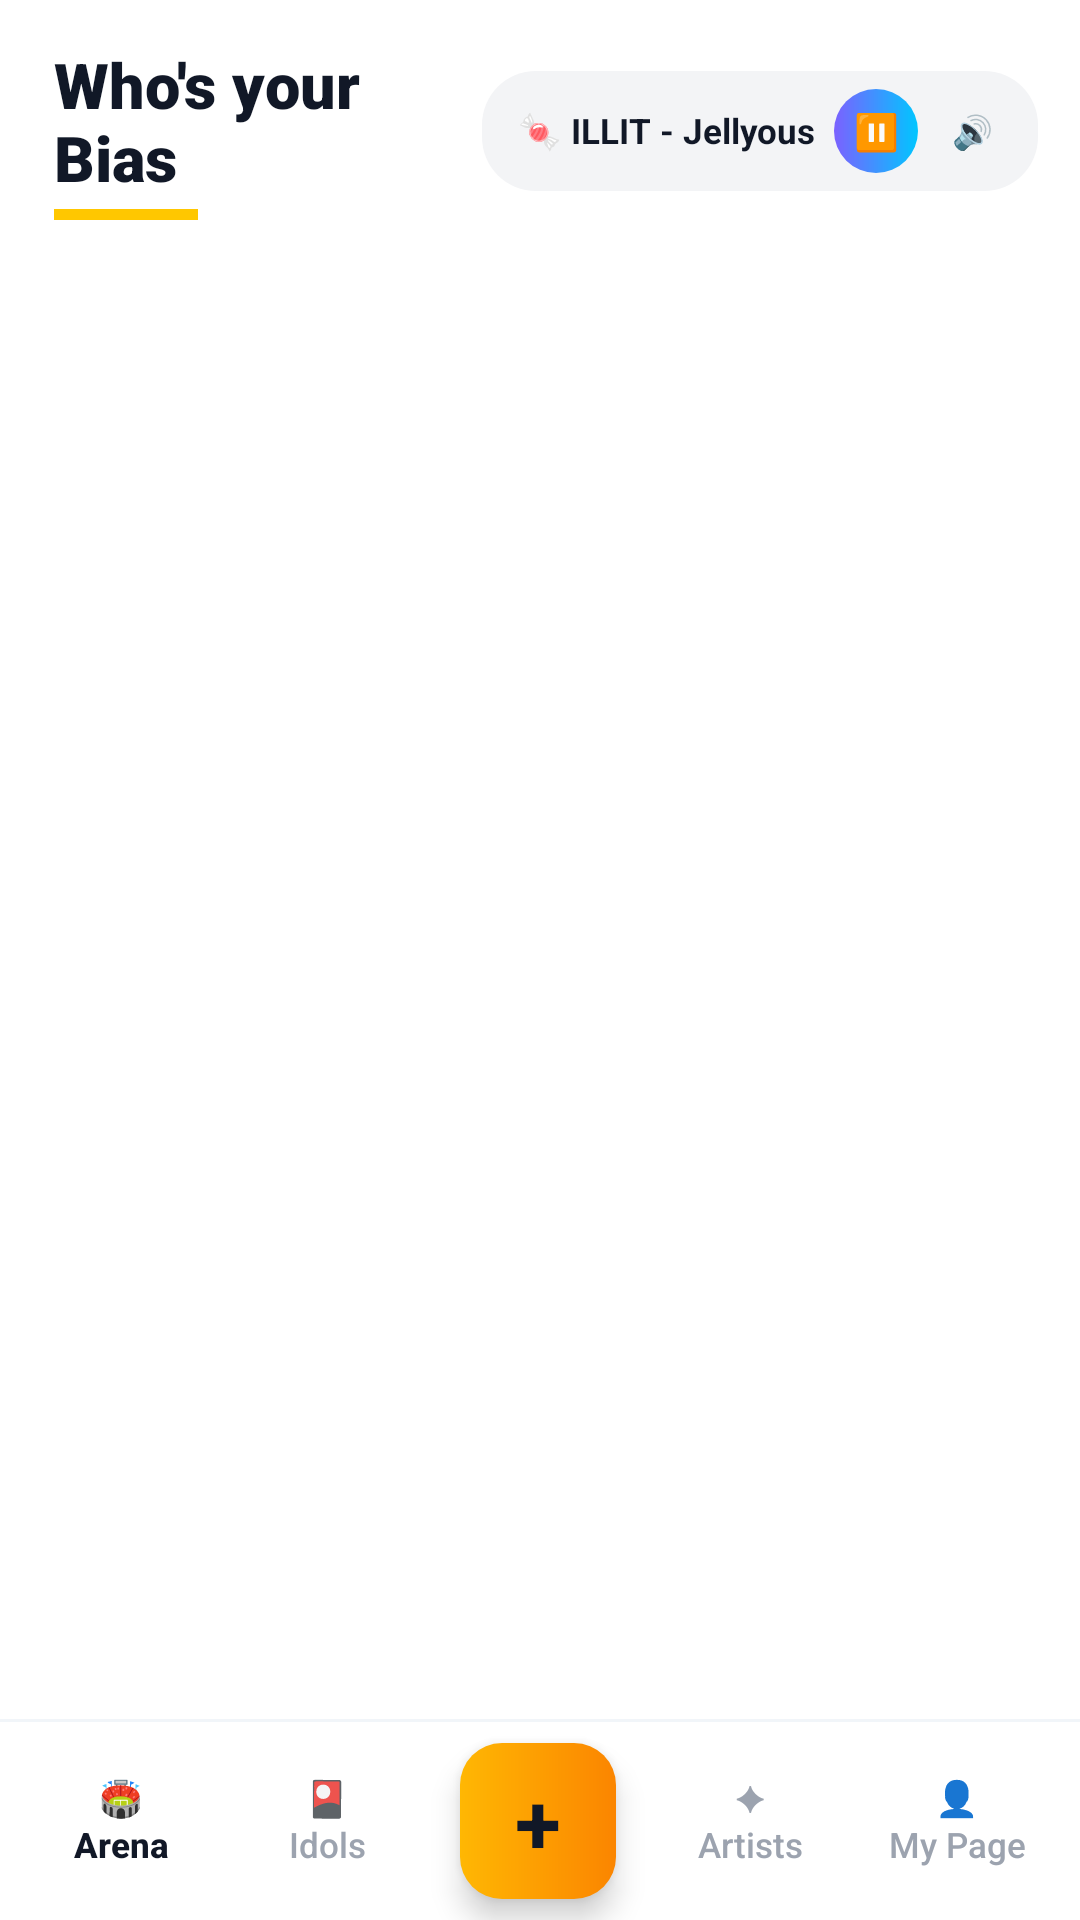

Layout XML and referenced resources for this Android screen:
<!-- AndroidManifest.xml: application theme Theme.WhosYourBias -->
<!-- res/layout/activity_main.xml -->
<?xml version="1.0" encoding="utf-8"?>
<FrameLayout xmlns:android="http://schemas.android.com/apk/res/android"
    xmlns:app="http://schemas.android.com/apk/res-auto"
    android:id="@+id/mainAppRootFrame"
    android:layout_width="match_parent"
    android:layout_height="match_parent"
    android:background="#FFFFFF">

    <LinearLayout
        android:id="@+id/rootMainLayout"
        android:layout_width="match_parent"
        android:layout_height="match_parent"
        android:orientation="vertical"
        android:background="#FFFFFF">

    
    <LinearLayout
        android:id="@+id/topHeaderLayout"
        android:layout_width="match_parent"
        android:layout_height="wrap_content"
        android:orientation="horizontal"
        android:gravity="center_vertical"
        android:paddingStart="18dp"
        android:paddingEnd="14dp"
        android:paddingTop="14dp"
        android:paddingBottom="10dp"
        android:background="#FFFFFF">

        <LinearLayout
            android:layout_width="0dp"
            android:layout_height="wrap_content"
            android:layout_weight="1"
            android:orientation="vertical">

            <TextView
                android:id="@+id/tvAppTitleHeader"
                android:layout_width="wrap_content"
                android:layout_height="wrap_content"
                android:text="@string/app_name"
                android:textColor="#111827"
                android:textSize="21sp"
                android:fontFamily="sans-serif-black"
                android:textStyle="bold" />

            
            <View
                android:id="@+id/viewHeaderUnderline"
                android:layout_width="48dp"
                android:layout_height="3.5dp"
                android:layout_marginTop="3dp"
                android:background="#FFC700" />
        </LinearLayout>

        
        <TextView
            android:id="@+id/btnOpenThemeStudio"
            android:layout_width="0dp"
            android:layout_height="0dp"
            android:visibility="gone" />

        
        <LinearLayout
            android:layout_width="wrap_content"
            android:layout_height="wrap_content"
            android:orientation="horizontal"
            android:gravity="center_vertical"
            android:paddingStart="12dp"
            android:paddingEnd="8dp"
            android:paddingTop="6dp"
            android:paddingBottom="6dp"
            android:background="@drawable/bg_chip_tag">

            <TextView
                android:id="@+id/tvBgmTitle"
                android:layout_width="wrap_content"
                android:layout_height="wrap_content"
                android:maxWidth="135dp"
                android:text="🍬 ILLIT - Jellyous"
                android:textColor="#111827"
                android:textSize="11.5sp"
                android:textStyle="bold"
                android:singleLine="true"
                android:ellipsize="end"
                android:layout_marginEnd="6dp" />

            <TextView
                android:id="@+id/btnBgmPlayPause"
                android:layout_width="28dp"
                android:layout_height="28dp"
                android:gravity="center"
                android:text="⏸"
                android:textColor="#111827"
                android:textSize="12sp"
                android:background="@drawable/bg_btn_primary"
                android:layout_marginEnd="4dp" />

            <TextView
                android:id="@+id/btnBgmMute"
                android:layout_width="28dp"
                android:layout_height="28dp"
                android:gravity="center"
                android:text="🔊"
                android:textColor="#111827"
                android:textSize="11sp" />

            <TextView
                android:id="@+id/btnBgmVideoToggle"
                android:layout_width="28dp"
                android:layout_height="28dp"
                android:layout_marginStart="4dp"
                android:gravity="center"
                android:text="📺"
                android:textColor="#111827"
                android:textSize="11sp"
                android:background="@drawable/bg_btn_gold"
                android:visibility="gone" />

            <TextView
                android:id="@+id/btnBgmChangeSong"
                android:layout_width="0dp"
                android:layout_height="0dp"
                android:visibility="gone" />
        </LinearLayout>

        
        <TextView
            android:id="@+id/btnHeaderGacha"
            android:layout_width="0dp"
            android:layout_height="0dp"
            android:visibility="gone" />

        <TextView
            android:id="@+id/btnHeaderImport"
            android:layout_width="0dp"
            android:layout_height="0dp"
            android:visibility="gone" />
    </LinearLayout>

    
    <FrameLayout
        android:id="@+id/mainContentContainer"
        android:layout_width="match_parent"
        android:layout_height="0dp"
        android:layout_weight="1"
        android:background="#FFFFFF" />

    <View
        android:layout_width="match_parent"
        android:layout_height="1dp"
        android:background="#F1F5F9" />

    
    <LinearLayout
        android:id="@+id/bottomNavLayout"
        android:layout_width="match_parent"
        android:layout_height="66dp"
        android:orientation="horizontal"
        android:background="#FFFFFF"
        android:gravity="center"
        android:paddingStart="6dp"
        android:paddingEnd="6dp">

        <TextView
            android:id="@+id/tabBtnArena"
            android:layout_width="0dp"
            android:layout_height="match_parent"
            android:layout_weight="1"
            android:gravity="center"
            android:text="@string/nav_tab_arena"
            android:textColor="#111827"
            android:textStyle="bold"
            android:fontFamily="sans-serif-medium"
            android:textSize="11.5sp"
            android:lineSpacingExtra="2dp" />

        <TextView
            android:id="@+id/tabBtnIdols"
            android:layout_width="0dp"
            android:layout_height="match_parent"
            android:layout_weight="1"
            android:gravity="center"
            android:text="@string/nav_tab_idols"
            android:textColor="#9CA3AF"
            android:fontFamily="sans-serif-medium"
            android:textSize="11.5sp"
            android:lineSpacingExtra="2dp" />

        
        <FrameLayout
            android:layout_width="0dp"
            android:layout_height="match_parent"
            android:layout_weight="1.05">

            <TextView
                android:id="@+id/btnCenterPlus"
                android:layout_width="52dp"
                android:layout_height="52dp"
                android:layout_gravity="center"
                android:gravity="center"
                android:text="+"
                android:textColor="#111827"
                android:textSize="28sp"
                android:textStyle="bold"
                android:elevation="6dp"
                android:background="@drawable/bg_btn_gold" />
        </FrameLayout>

        <TextView
            android:id="@+id/tabBtnGroups"
            android:layout_width="0dp"
            android:layout_height="match_parent"
            android:layout_weight="1"
            android:gravity="center"
            android:text="@string/nav_tab_artists"
            android:textColor="#9CA3AF"
            android:fontFamily="sans-serif-medium"
            android:textSize="11.5sp"
            android:lineSpacingExtra="2dp" />

        <TextView
            android:id="@+id/tabBtnHallOfFame"
            android:layout_width="0dp"
            android:layout_height="match_parent"
            android:layout_weight="1"
            android:gravity="center"
            android:text="@string/nav_tab_profile"
            android:textColor="#9CA3AF"
            android:fontFamily="sans-serif-medium"
            android:textSize="11.5sp"
            android:lineSpacingExtra="2dp" />
    </LinearLayout>

    </LinearLayout>

    
    <androidx.cardview.widget.CardView
        android:id="@+id/bgmVideoContainer"
        android:layout_width="180dp"
        android:layout_height="124dp"
        android:layout_gravity="bottom|end"
        android:layout_marginEnd="14dp"
        android:layout_marginBottom="72dp"
        app:cardCornerRadius="14dp"
        app:cardElevation="16dp"
        app:cardBackgroundColor="#111827"
        android:visibility="gone">

        <LinearLayout
            android:layout_width="match_parent"
            android:layout_height="match_parent"
            android:orientation="vertical">

            
            <LinearLayout
                android:id="@+id/miniPlayerDragBar"
                android:layout_width="match_parent"
                android:layout_height="30dp"
                android:orientation="horizontal"
                android:gravity="center_vertical"
                android:background="#1E293B"
                android:paddingStart="10dp"
                android:paddingEnd="6dp"
                android:clickable="true"
                android:focusable="false">

                <TextView
                    android:layout_width="0dp"
                    android:layout_height="wrap_content"
                    android:layout_weight="1"
                    android:text="@string/bgm_drag_hint"
                    android:textColor="#94A3B8"
                    android:textSize="11sp"
                    android:textStyle="bold"
                    android:clickable="false"
                    android:focusable="false" />

                
                <TextView
                    android:id="@+id/btnMiniPlayerClose"
                    android:layout_width="22dp"
                    android:layout_height="22dp"
                    android:gravity="center"
                    android:text="✕"
                    android:textColor="#FFFFFF"
                    android:textSize="11sp"
                    android:textStyle="bold"
                    android:background="@drawable/bg_btn_primary"
                    android:clickable="true"
                    android:focusable="false" />
            </LinearLayout>

            <FrameLayout
                android:id="@+id/bgmWebViewContainer"
                android:layout_width="match_parent"
                android:layout_height="match_parent" />
        </LinearLayout>
    </androidx.cardview.widget.CardView>

</FrameLayout>
<!-- resources referenced by this layout -->
<resources>
  <!-- drawable bg_btn_gold (drawable) -->
  <?xml version="1.0" encoding="utf-8"?>
  <shape xmlns:android="http://schemas.android.com/apk/res/android"
      android:shape="rectangle">
      <gradient
          android:angle="0"
          android:startColor="#FFB703"
          android:endColor="#FB8500"
          android:type="linear" />
      <corners android:radius="14dp" />
  </shape>
  <!-- drawable bg_btn_primary (drawable) -->
  <?xml version="1.0" encoding="utf-8"?>
  <shape xmlns:android="http://schemas.android.com/apk/res/android"
      android:shape="rectangle">
      <gradient
          android:angle="0"
          android:startColor="#7B61FF"
          android:endColor="#00C6FF"
          android:type="linear" />
      <corners android:radius="14dp" />
  </shape>
  <!-- drawable bg_chip_tag (drawable) -->
  <?xml version="1.0" encoding="utf-8"?>
  <shape xmlns:android="http://schemas.android.com/apk/res/android"
      android:shape="rectangle">
      <solid android:color="#F3F4F6" />
      <corners android:radius="18dp" />
  </shape>
  <string name="app_name">Who\'s your Bias</string>
  <string name="bgm_drag_hint">⠿ Drag to Move</string>
  <string name="nav_tab_arena">🏟️\nArena</string>
  <string name="nav_tab_artists">✦\nArtists</string>
  <string name="nav_tab_idols">🎴\nIdols</string>
  <string name="nav_tab_profile">👤\nMy Page</string>
  <style name="Theme.WhosYourBias" parent="Theme.MaterialComponents.Light.NoActionBar">
          <item name="colorPrimary">#111827</item>
          <item name="colorPrimaryVariant">#1F2937</item>
          <item name="colorOnPrimary">#FFFFFF</item>
          <item name="colorSecondary">#FFC700</item>
          <item name="colorOnSecondary">#111827</item>
          <item name="android:statusBarColor">#FFFFFF</item>
          <item name="android:windowLightStatusBar" tools:targetApi="m">true</item>
          <item name="android:navigationBarColor">#FFFFFF</item>
          <item name="android:windowBackground">#FFFFFF</item>
          <item name="android:textColorPrimary">#111827</item>
          <item name="android:textColorSecondary">#6B7280</item>
      </style>
</resources>
